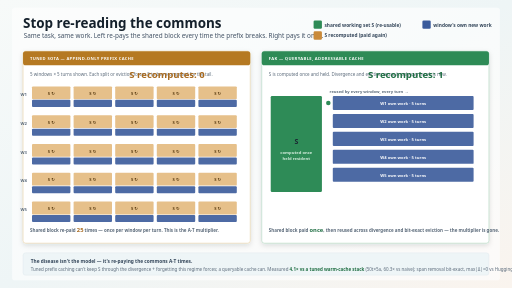
t = 0.00 s
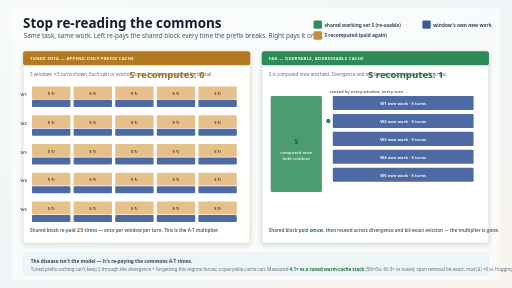
t = 1.00 s
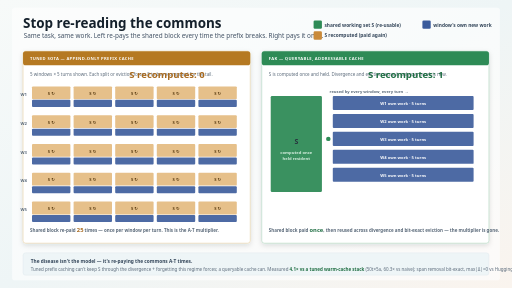
t = 2.00 s
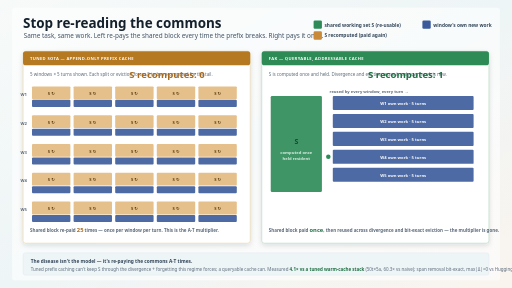
t = 3.00 s
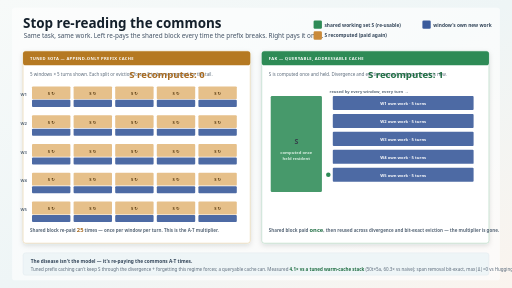
t = 4.00 s
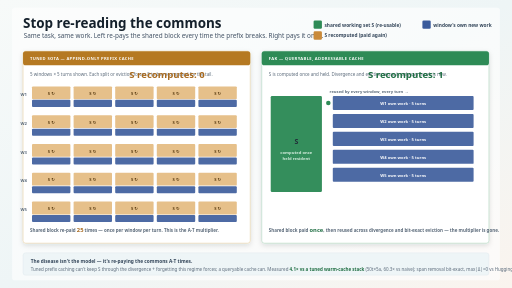
t = 5.00 s

The animated SVG that drew these frames (rendered in a browser with its animation timeline set to each time). Animation: 3 SMIL elements (animate=2,set=1); one cycle of 5.00 s, repeats indefinitely.

<svg xmlns="http://www.w3.org/2000/svg" width="1600" height="900" viewBox="0 0 1600 900" role="img" aria-labelledby="title desc">
  <title id="title">Stop re-reading the commons — the A·T multiplier, animated</title>
  <desc id="desc">An animated comparison of serving one task across many windows over many turns. Left: a tuned append-only prefix cache re-pays the shared working set whenever a window diverges or a span is evicted, so the shared block is recomputed again and again. Right: fak holds the shared working set as a queryable, addressable cache object, computed once and reused across divergence and across bit-exact eviction, so only each window's own new work is paid. The animation loops; in any viewer that does not animate SVG, the first frame is a correct static comparison.</desc>
  <defs>
    <linearGradient id="bg" x1="0" y1="0" x2="1" y2="1">
      <stop offset="0%" stop-color="#f7faf9"/>
      <stop offset="50%" stop-color="#eef5f6"/>
      <stop offset="100%" stop-color="#faf4ee"/>
    </linearGradient>
    <filter id="shadow" x="-10%" y="-10%" width="120%" height="130%">
      <feDropShadow dx="0" dy="6" stdDeviation="8" flood-color="#14202b" flood-opacity="0.13"/>
    </filter>
    <style>
      .title { font: 900 42px "Segoe UI", Arial, sans-serif; fill: #14202b; }
      .subtitle { font: 400 20px "Segoe UI", Arial, sans-serif; fill: #405063; }
      .col { font: 800 22px "Segoe UI", Arial, sans-serif; fill: #1b2733; }
      .kicker { font: 800 13px "Segoe UI", Arial, sans-serif; fill: #ffffff; letter-spacing: 1px; }
      .legend { font: 700 15px "Segoe UI", Arial, sans-serif; fill: #34465a; }
      .small { font: 400 14px "Segoe UI", Arial, sans-serif; fill: #5b6a7a; }
      .count { font: 900 30px "Segoe UI", Arial, sans-serif; }
      .countlbl { font: 700 14px "Segoe UI", Arial, sans-serif; fill: #5b6a7a; }
      .cell { font: 800 13px "Segoe UI", Arial, sans-serif; }
    </style>
  </defs>

  <rect width="1600" height="900" fill="url(#bg)"/>
  <rect x="38" y="24" width="1524" height="852" rx="8" fill="#ffffff" opacity="0.62"/>

  <text x="72" y="86" class="title">Stop re-reading the commons</text>
  <text x="74" y="120" class="subtitle">Same task, same work. Left re-pays the shared block every time the prefix breaks. Right pays it once.</text>

  <!-- Legend -->
  <rect x="980" y="64" width="26" height="26" rx="4" fill="#2e8b57"/>
  <text x="1014" y="83" class="legend">shared working set S (re-usable)</text>
  <rect x="980" y="98" width="26" height="26" rx="4" fill="#c98a3a"/>
  <text x="1014" y="117" class="legend">S recomputed (paid again)</text>
  <rect x="1320" y="64" width="26" height="26" rx="4" fill="#3a5a9b"/>
  <text x="1354" y="83" class="legend">window's own new work</text>

  <!-- ============ LEFT: TUNED SOTA ============ -->
  <g filter="url(#shadow)">
    <rect x="72" y="160" width="710" height="600" rx="8" fill="#ffffff" stroke="#e3c98f" stroke-width="1.5"/>
    <rect x="72" y="160" width="710" height="44" rx="8" fill="#b57920"/>
    <text x="94" y="188" class="kicker">TUNED SOTA — APPEND-ONLY PREFIX CACHE</text>
  </g>
  <text x="94" y="236" class="small">5 windows × 5 turns shown. Each split or eviction forces S to be recomputed for the tail.</text>

  <!-- counter, left -->
  <text x="640" y="244" class="count" style="fill:#a86a1f" text-anchor="end">
    S recomputes: <tspan id="lc">0</tspan>
    <set attributeName="opacity" to="1"/>
  </text>

  <!-- Left grid: 5 rows (windows) x 5 cols (turns). Each cell shows S block + own work.
       Animate: orange "recompute" flashes sweep across, accumulating. -->
  <!-- row y positions: 270, 360, 450, 540, 630 ; col x: 100,230,360,490,620 (cell 120 wide) -->

  <!-- We draw 25 cells. Shared block top (orange when recomputed), own work bottom (blue).
       The orange recompute count climbs to 25 over the loop (every cell re-pays S). -->

  <!-- Row labels -->
  <text x="90" y="300" class="cell" fill="#5b6a7a" text-anchor="end" transform="translate(-6,0)">W1</text>
  <text x="90" y="390" class="cell" fill="#5b6a7a" text-anchor="end" transform="translate(-6,0)">W2</text>
  <text x="90" y="480" class="cell" fill="#5b6a7a" text-anchor="end" transform="translate(-6,0)">W3</text>
  <text x="90" y="570" class="cell" fill="#5b6a7a" text-anchor="end" transform="translate(-6,0)">W4</text>
  <text x="90" y="660" class="cell" fill="#5b6a7a" text-anchor="end" transform="translate(-6,0)">W5</text>

  <!-- 25 cells generated; orange S-block animates from gray->orange in a left-to-right, top-to-bottom sweep over 5s, then resets. -->
  <!-- Cell template repeated. begin offsets stagger the sweep. -->
  <!-- We define a helper by hand: each cell group at (cx,cy). -->

  <!-- ROW 1 -->
  <g transform="translate(100,270)"><rect width="120" height="40" rx="3" fill="#e6c08a"/><rect y="42" width="120" height="22" rx="3" fill="#3a5a9b" opacity="0.9"/><text x="60" y="27" class="cell" fill="#5a3c12" text-anchor="middle">S ↻</text></g>
  <g transform="translate(230,270)"><rect width="120" height="40" rx="3" fill="#e6c08a"/><rect y="42" width="120" height="22" rx="3" fill="#3a5a9b" opacity="0.9"/><text x="60" y="27" class="cell" fill="#5a3c12" text-anchor="middle">S ↻</text></g>
  <g transform="translate(360,270)"><rect width="120" height="40" rx="3" fill="#e6c08a"/><rect y="42" width="120" height="22" rx="3" fill="#3a5a9b" opacity="0.9"/><text x="60" y="27" class="cell" fill="#5a3c12" text-anchor="middle">S ↻</text></g>
  <g transform="translate(490,270)"><rect width="120" height="40" rx="3" fill="#e6c08a"/><rect y="42" width="120" height="22" rx="3" fill="#3a5a9b" opacity="0.9"/><text x="60" y="27" class="cell" fill="#5a3c12" text-anchor="middle">S ↻</text></g>
  <g transform="translate(620,270)"><rect width="120" height="40" rx="3" fill="#e6c08a"/><rect y="42" width="120" height="22" rx="3" fill="#3a5a9b" opacity="0.9"/><text x="60" y="27" class="cell" fill="#5a3c12" text-anchor="middle">S ↻</text></g>
  <!-- ROW 2 -->
  <g transform="translate(100,360)"><rect width="120" height="40" rx="3" fill="#e6c08a"/><rect y="42" width="120" height="22" rx="3" fill="#3a5a9b" opacity="0.9"/><text x="60" y="27" class="cell" fill="#5a3c12" text-anchor="middle">S ↻</text></g>
  <g transform="translate(230,360)"><rect width="120" height="40" rx="3" fill="#e6c08a"/><rect y="42" width="120" height="22" rx="3" fill="#3a5a9b" opacity="0.9"/><text x="60" y="27" class="cell" fill="#5a3c12" text-anchor="middle">S ↻</text></g>
  <g transform="translate(360,360)"><rect width="120" height="40" rx="3" fill="#e6c08a"/><rect y="42" width="120" height="22" rx="3" fill="#3a5a9b" opacity="0.9"/><text x="60" y="27" class="cell" fill="#5a3c12" text-anchor="middle">S ↻</text></g>
  <g transform="translate(490,360)"><rect width="120" height="40" rx="3" fill="#e6c08a"/><rect y="42" width="120" height="22" rx="3" fill="#3a5a9b" opacity="0.9"/><text x="60" y="27" class="cell" fill="#5a3c12" text-anchor="middle">S ↻</text></g>
  <g transform="translate(620,360)"><rect width="120" height="40" rx="3" fill="#e6c08a"/><rect y="42" width="120" height="22" rx="3" fill="#3a5a9b" opacity="0.9"/><text x="60" y="27" class="cell" fill="#5a3c12" text-anchor="middle">S ↻</text></g>
  <!-- ROW 3 -->
  <g transform="translate(100,450)"><rect width="120" height="40" rx="3" fill="#e6c08a"/><rect y="42" width="120" height="22" rx="3" fill="#3a5a9b" opacity="0.9"/><text x="60" y="27" class="cell" fill="#5a3c12" text-anchor="middle">S ↻</text></g>
  <g transform="translate(230,450)"><rect width="120" height="40" rx="3" fill="#e6c08a"/><rect y="42" width="120" height="22" rx="3" fill="#3a5a9b" opacity="0.9"/><text x="60" y="27" class="cell" fill="#5a3c12" text-anchor="middle">S ↻</text></g>
  <g transform="translate(360,450)"><rect width="120" height="40" rx="3" fill="#e6c08a"/><rect y="42" width="120" height="22" rx="3" fill="#3a5a9b" opacity="0.9"/><text x="60" y="27" class="cell" fill="#5a3c12" text-anchor="middle">S ↻</text></g>
  <g transform="translate(490,450)"><rect width="120" height="40" rx="3" fill="#e6c08a"/><rect y="42" width="120" height="22" rx="3" fill="#3a5a9b" opacity="0.9"/><text x="60" y="27" class="cell" fill="#5a3c12" text-anchor="middle">S ↻</text></g>
  <g transform="translate(620,450)"><rect width="120" height="40" rx="3" fill="#e6c08a"/><rect y="42" width="120" height="22" rx="3" fill="#3a5a9b" opacity="0.9"/><text x="60" y="27" class="cell" fill="#5a3c12" text-anchor="middle">S ↻</text></g>
  <!-- ROW 4 -->
  <g transform="translate(100,540)"><rect width="120" height="40" rx="3" fill="#e6c08a"/><rect y="42" width="120" height="22" rx="3" fill="#3a5a9b" opacity="0.9"/><text x="60" y="27" class="cell" fill="#5a3c12" text-anchor="middle">S ↻</text></g>
  <g transform="translate(230,540)"><rect width="120" height="40" rx="3" fill="#e6c08a"/><rect y="42" width="120" height="22" rx="3" fill="#3a5a9b" opacity="0.9"/><text x="60" y="27" class="cell" fill="#5a3c12" text-anchor="middle">S ↻</text></g>
  <g transform="translate(360,540)"><rect width="120" height="40" rx="3" fill="#e6c08a"/><rect y="42" width="120" height="22" rx="3" fill="#3a5a9b" opacity="0.9"/><text x="60" y="27" class="cell" fill="#5a3c12" text-anchor="middle">S ↻</text></g>
  <g transform="translate(490,540)"><rect width="120" height="40" rx="3" fill="#e6c08a"/><rect y="42" width="120" height="22" rx="3" fill="#3a5a9b" opacity="0.9"/><text x="60" y="27" class="cell" fill="#5a3c12" text-anchor="middle">S ↻</text></g>
  <g transform="translate(620,540)"><rect width="120" height="40" rx="3" fill="#e6c08a"/><rect y="42" width="120" height="22" rx="3" fill="#3a5a9b" opacity="0.9"/><text x="60" y="27" class="cell" fill="#5a3c12" text-anchor="middle">S ↻</text></g>
  <!-- ROW 5 -->
  <g transform="translate(100,630)"><rect width="120" height="40" rx="3" fill="#e6c08a"/><rect y="42" width="120" height="22" rx="3" fill="#3a5a9b" opacity="0.9"/><text x="60" y="27" class="cell" fill="#5a3c12" text-anchor="middle">S ↻</text></g>
  <g transform="translate(230,630)"><rect width="120" height="40" rx="3" fill="#e6c08a"/><rect y="42" width="120" height="22" rx="3" fill="#3a5a9b" opacity="0.9"/><text x="60" y="27" class="cell" fill="#5a3c12" text-anchor="middle">S ↻</text></g>
  <g transform="translate(360,630)"><rect width="120" height="40" rx="3" fill="#e6c08a"/><rect y="42" width="120" height="22" rx="3" fill="#3a5a9b" opacity="0.9"/><text x="60" y="27" class="cell" fill="#5a3c12" text-anchor="middle">S ↻</text></g>
  <g transform="translate(490,630)"><rect width="120" height="40" rx="3" fill="#e6c08a"/><rect y="42" width="120" height="22" rx="3" fill="#3a5a9b" opacity="0.9"/><text x="60" y="27" class="cell" fill="#5a3c12" text-anchor="middle">S ↻</text></g>
  <g transform="translate(620,630)"><rect width="120" height="40" rx="3" fill="#e6c08a"/><rect y="42" width="120" height="22" rx="3" fill="#3a5a9b" opacity="0.9"/><text x="60" y="27" class="cell" fill="#5a3c12" text-anchor="middle">S ↻</text></g>

  <!-- counter for left climbs 0..25 across 5s loop -->
  <text x="94" y="724" class="countlbl">Shared block re-paid <tspan style="font-weight:900;fill:#a86a1f;font-size:18px">25</tspan> times — once per window per turn. This is the A·T multiplier.</text>

  <!-- ============ RIGHT: FAK ============ -->
  <g filter="url(#shadow)">
    <rect x="818" y="160" width="710" height="600" rx="8" fill="#ffffff" stroke="#9ccdaf" stroke-width="1.5"/>
    <rect x="818" y="160" width="710" height="44" rx="8" fill="#2e8b57"/>
    <text x="840" y="188" class="kicker">FAK — QUERYABLE, ADDRESSABLE CACHE</text>
  </g>
  <text x="840" y="236" class="small">S is computed once and held. Divergence and eviction reuse it; only own work is new.</text>

  <text x="1386" y="244" class="count" style="fill:#1f6e43" text-anchor="end">S recomputes: 1</text>

  <!-- One shared S block, persistent + pulsing once to show "computed once", then steady. -->
  <g transform="translate(846,300)">
    <rect width="160" height="300" rx="4" fill="#2e8b57"/>
    <text x="80" y="150" class="col" fill="#ffffff" text-anchor="middle">S</text>
    <text x="80" y="180" class="cell" fill="#d8f0e1" text-anchor="middle">computed once</text>
    <text x="80" y="200" class="cell" fill="#d8f0e1" text-anchor="middle">held resident</text>
    <!-- subtle pulse to read as "alive / reused" -->
    <animate attributeName="opacity" values="1;0.82;1" dur="2.4s" repeatCount="indefinite"/>
  </g>
  <!-- arrows: every window/turn reads the SAME S (no recompute). 5 windows own-work column -->
  <text x="1030" y="290" class="cell" fill="#5b6a7a">reused by every window, every turn →</text>
  <g transform="translate(1040,300)">
    <!-- 5 rows of own-work cells only (blue), no orange anywhere -->
    <g transform="translate(0,0)"><rect width="440" height="44" rx="3" fill="#3a5a9b" opacity="0.9"/><text x="220" y="28" class="cell" fill="#ffffff" text-anchor="middle">W1 own work · 5 turns</text></g>
    <g transform="translate(0,56)"><rect width="440" height="44" rx="3" fill="#3a5a9b" opacity="0.9"/><text x="220" y="28" class="cell" fill="#ffffff" text-anchor="middle">W2 own work · 5 turns</text></g>
    <g transform="translate(0,112)"><rect width="440" height="44" rx="3" fill="#3a5a9b" opacity="0.9"/><text x="220" y="28" class="cell" fill="#ffffff" text-anchor="middle">W3 own work · 5 turns</text></g>
    <g transform="translate(0,168)"><rect width="440" height="44" rx="3" fill="#3a5a9b" opacity="0.9"/><text x="220" y="28" class="cell" fill="#ffffff" text-anchor="middle">W4 own work · 5 turns</text></g>
    <g transform="translate(0,224)"><rect width="440" height="44" rx="3" fill="#3a5a9b" opacity="0.9"/><text x="220" y="28" class="cell" fill="#ffffff" text-anchor="middle">W5 own work · 5 turns</text></g>
    <!-- a reuse "ping" travels down to suggest motion without recompute -->
    <circle cx="-14" cy="22" r="7" fill="#2e8b57">
      <animate attributeName="cy" values="22;78;134;190;246;22" dur="5s" repeatCount="indefinite"/>
    </circle>
  </g>

  <text x="840" y="724" class="countlbl">Shared block paid <tspan style="font-weight:900;fill:#1f6e43;font-size:18px">once</tspan>, then reused across divergence and bit-exact eviction — the multiplier is gone.</text>

  <!-- bottom note -->
  <rect x="72" y="790" width="1456" height="70" rx="8" fill="#eef5f7" stroke="#d7e3e8"/>
  <text x="96" y="822" class="legend">The disease isn't the model — it's re-paying the commons A·T times.</text>
  <text x="96" y="846" class="small">Tuned prefix caching can't keep S through the divergence + forgetting this regime forces; a queryable cache can. Measured <tspan style="font-weight:700;fill:#1f6e43">4.1× vs a tuned warm-cache stack</tspan> (50t×5a, 60.3× vs naive); span removal bit-exact, max|Δ|=0 vs HuggingFace. Illustrative 5×5 grid.</text>
</svg>
